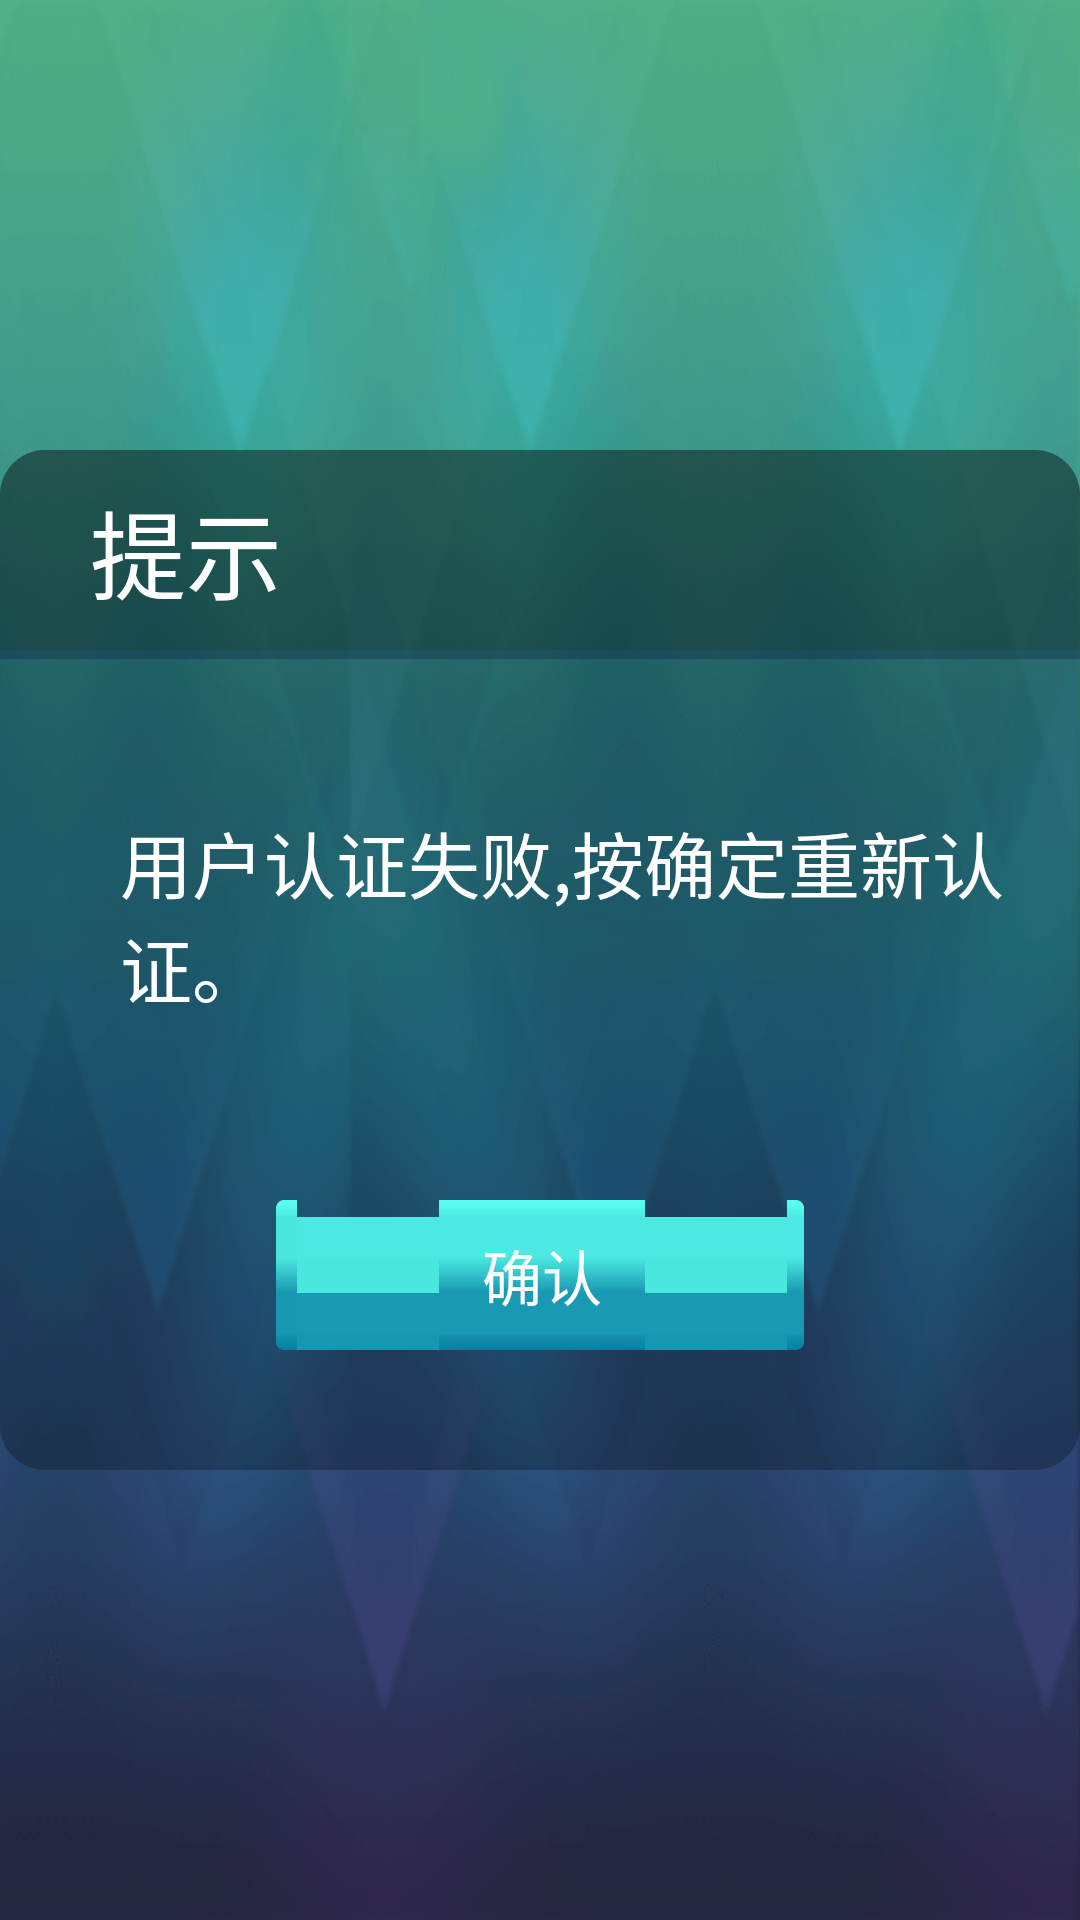

Produce the Android XML layout that renders to this screen, including the resource entries it uses.
<!-- AndroidManifest.xml: application theme AppTheme2 -->
<!-- res/layout/activity_auth.xml -->
<?xml version="1.0" encoding="utf-8"?>
<RelativeLayout xmlns:android="http://schemas.android.com/apk/res/android"
    xmlns:tools="http://schemas.android.com/tools"
    android:layout_width="match_parent"
    android:layout_height="match_parent"
    android:background="@drawable/fail_background"
   >

    <RelativeLayout
        android:layout_width="470dp"
        android:layout_height="340dp"
        android:background="@drawable/layout_propmpt_shap"
        android:layout_centerInParent="true">
        <LinearLayout
            android:id="@+id/propmpt_layout"
            android:layout_width="match_parent"
            android:layout_height="wrap_content"
            android:gravity="center_vertical"
            android:background="@drawable/layout_propmpt_title"
            android:orientation="horizontal">
            <TextView
                android:id="@+id/text_propmpt"
                android:layout_width="wrap_content"
                android:layout_height="wrap_content"
                android:layout_marginLeft="20dp"
                android:padding="10dp"
                android:textSize="32sp"
                android:text="@string/prompt"
                android:textColor="@android:color/white"/>

        </LinearLayout>
        <LinearLayout
            android:id="@+id/layout_horizontalbar"
            android:layout_width="match_parent"
            android:layout_height="3dp"
            android:layout_below="@+id/propmpt_layout"
            android:background="@color/deep_bule4"
            android:orientation="horizontal">

        </LinearLayout>
        <LinearLayout
            android:layout_width="wrap_content"
            android:layout_height="wrap_content"
            android:layout_below="@+id/layout_horizontalbar"
            android:layout_marginLeft="40dp"
            android:gravity="center_vertical"
            android:orientation="vertical">

            <TextView
                android:id="@+id/auth_errText"
                android:layout_width="wrap_content"
                android:layout_height="wrap_content"
                android:textColor="@android:color/white"
                android:textSize="24sp"
                android:layout_marginTop="50dp"
                android:text="@string/auth_error"/>
            <TextView
                android:id="@+id/text_goback_cancel"
                android:layout_width="wrap_content"
                android:layout_height="wrap_content"
                android:textColor="@android:color/white"
                android:layout_marginTop="20dp"
                android:text="@string/goback_cancel"
                android:visibility="invisible"
                android:textSize="20sp"
                />
        </LinearLayout>
        <Button
            android:id="@+id/auth_confirm"
            android:layout_width="176dp"
            android:layout_height="50dp"
            android:textColor="@android:color/white"
            android:text="@string/confirm"
            android:focusable="true"
            android:textSize="20sp"
            android:layout_centerHorizontal="true"
            android:layout_alignParentBottom="true"
            android:layout_marginBottom="40dp"
            android:background="@drawable/confirm_but"
            />
    </RelativeLayout>

    <TextView
        android:layout_width="wrap_content"
        android:layout_height="wrap_content"
        android:id="@+id/auth_version"
        android:textColor="@color/white"
        android:textSize="20sp"
        android:layout_marginLeft="10dp"
        android:layout_alignParentTop="true"
        android:layout_alignParentStart="true" />

</RelativeLayout>
<!-- resources referenced by this layout -->
<resources>
  <color name="deep_bule4">#50092244</color>
  <color name="white">#FFFFFF</color>
  <!-- drawable fail_background: png bitmap (drawable-xxhdpi, 257205 bytes) -->
  <!-- drawable layout_propmpt_shap (drawable) -->
  <?xml version="1.0" encoding="utf-8"?>
  <shape xmlns:android="http://schemas.android.com/apk/res/android" >
  
      
      <corners android:radius="15dp" />
      
      
      <solid android:color="@color/color_black5" />
  
  </shape>
  <!-- drawable layout_propmpt_title (drawable) -->
  <?xml version="1.0" encoding="utf-8"?>
  <shape xmlns:android="http://schemas.android.com/apk/res/android">
      
      <corners android:topLeftRadius="15dp"
          android:topRightRadius="15dp"/>
      
      
      <solid android:color="@color/color_black5" />
  </shape>
  <string name="auth_error">用户认证失败,按确定重新认证。</string>
  <string name="confirm">确认</string>
  <string name="goback_cancel">按“返回”键取消</string>
  <string name="prompt">提示</string>
  <style name="AppTheme2" parent="android:Theme.Light">
          <item name="android:windowIsTranslucent">true</item>
          <item name="android:windowNoTitle">true</item>
          <item name="android:windowBackground">@android:color/transparent</item>
          <item name="android:windowFullscreen">true</item>
          <item name="android:windowContentOverlay">@null</item>
      </style>
  <color name="color_black5">#40000000</color>
</resources>
